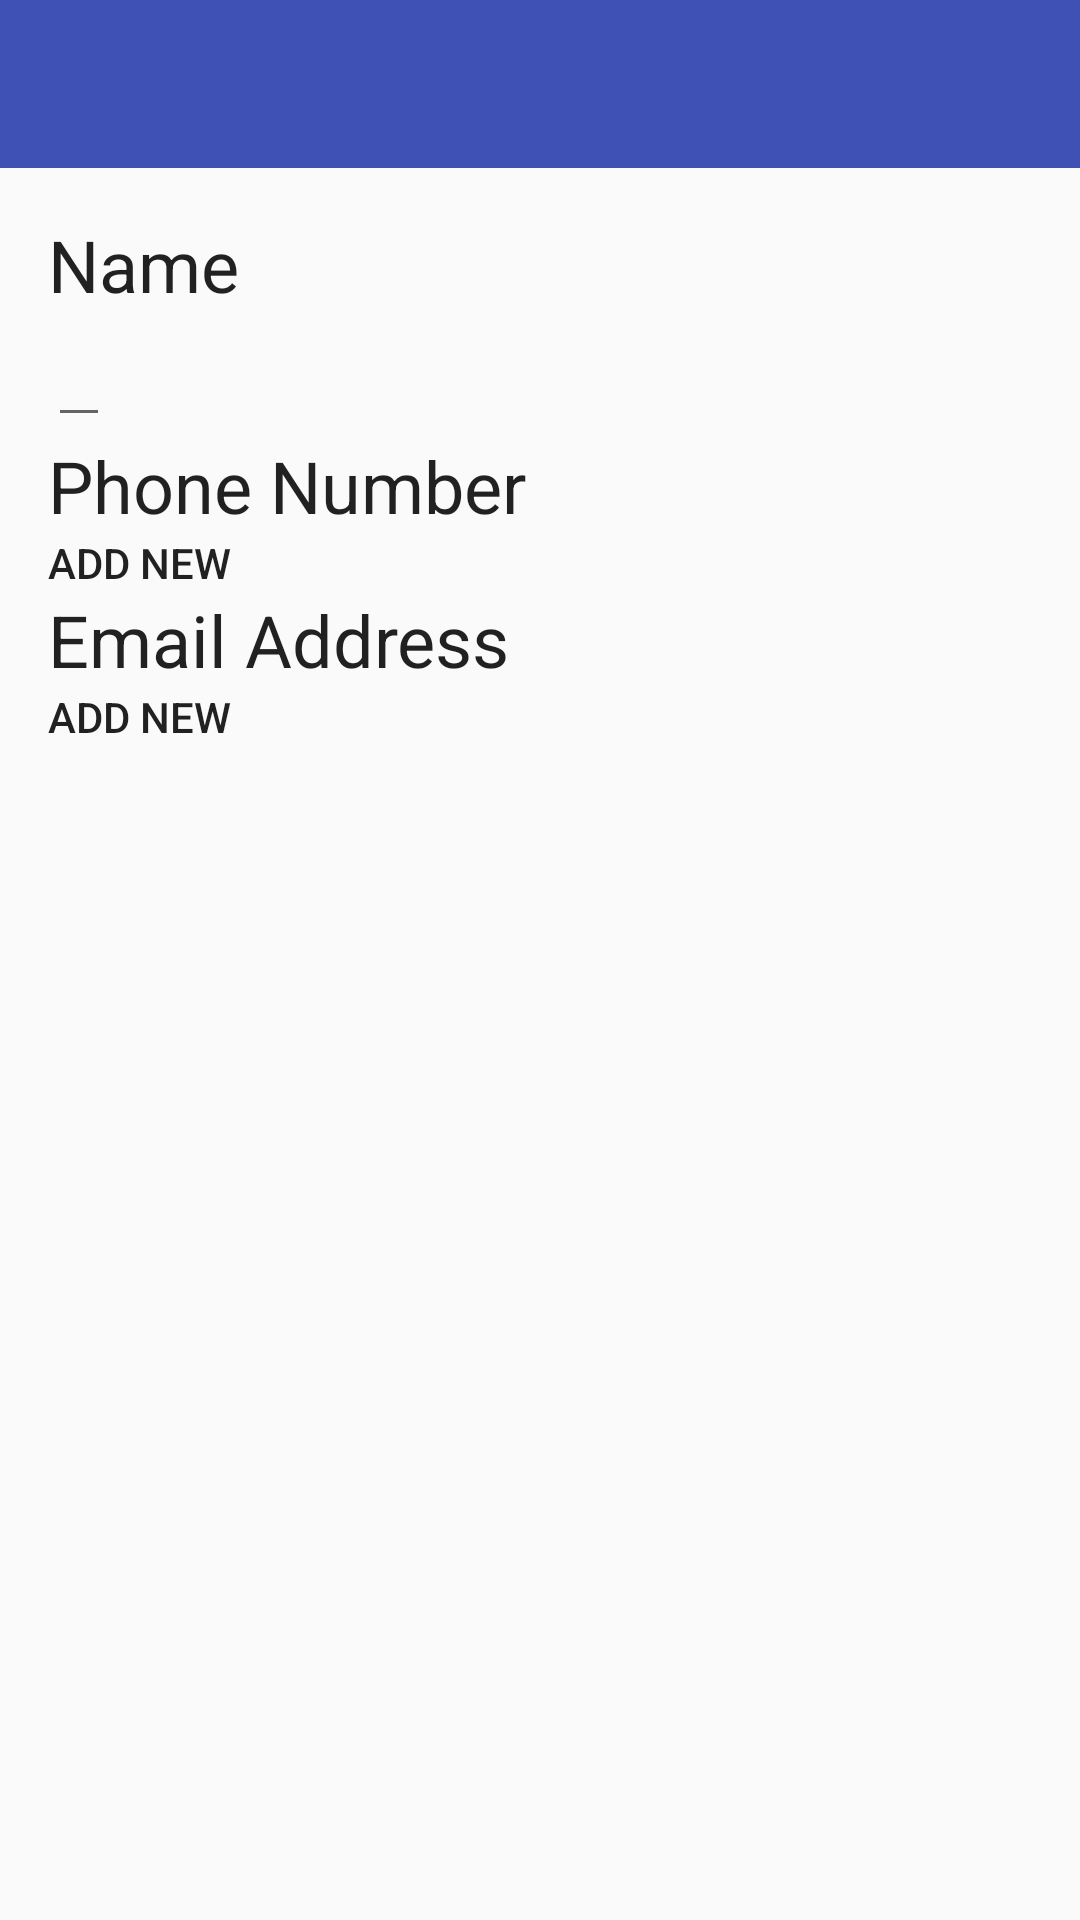

This screen was rendered from an Android layout file. Write that file and the resources it references.
<!-- AndroidManifest.xml: activity theme AppTheme.NoActionBar -->
<!-- res/layout/activity_contact_edit.xml -->
<LinearLayout xmlns:android="http://schemas.android.com/apk/res/android"
    xmlns:tools="http://schemas.android.com/tools"
    xmlns:app="http://schemas.android.com/apk/res-auto"
    android:layout_width="match_parent"
    android:layout_height="match_parent"
    android:orientation="vertical"
    tools:context="com.nightwaresystems.mycontacts.ContactEditActivity">

    <android.support.v7.widget.Toolbar
        android:layout_width="match_parent"
        android:layout_height="wrap_content"
        android:minHeight="?attr/actionBarSize"
        android:id="@+id/contact_edit_toolbar"
        android:background="?attr/colorPrimary"
        app:theme="@style/ThemeOverlay.AppCompat.Dark" />
    <LinearLayout
        android:orientation="vertical"
        android:layout_width="match_parent"
        android:layout_height="0dp"
        android:layout_weight="100"
        android:padding="@dimen/activity_vertical_margin">


        <TextView
            android:layout_width="wrap_content"
            android:layout_height="wrap_content"
            android:text="@string/name_label"
            android:textAppearance="@style/TextAppearance.AppCompat.Headline" />

        <EditText
            android:id="@+id/contact_edit_name"
            android:layout_width="wrap_content"
            android:layout_height="wrap_content" />

        <TextView
            android:layout_width="wrap_content"
            android:layout_height="wrap_content"
            android:text="@string/phone_number_label"
            android:textAppearance="@style/TextAppearance.AppCompat.Headline" />

        <LinearLayout
            android:id="@+id/phone_number_section"
            android:layout_width="match_parent"
            android:layout_height="wrap_content"
            android:orientation="vertical">

        </LinearLayout>

        <TextView
            android:id="@+id/add_new_phone_number"
            android:layout_width="wrap_content"
            android:layout_height="wrap_content"
            android:text="@string/add_new"
            android:textAppearance="@style/TextAppearance.AppCompat.Button" />

        <TextView
            android:layout_width="wrap_content"
            android:layout_height="wrap_content"
            android:text="@string/email_label"
            android:textAppearance="@style/TextAppearance.AppCompat.Headline" />

        <LinearLayout
            android:id="@+id/email_section"
            android:layout_width="match_parent"
            android:layout_height="wrap_content"
            android:orientation="vertical"></LinearLayout>

        <TextView
            android:id="@+id/add_new_email"
            android:layout_width="wrap_content"
            android:layout_height="wrap_content"
            android:text="@string/add_new"
            android:textAppearance="@style/TextAppearance.AppCompat.Button" />

    </LinearLayout>
</LinearLayout>
<!-- resources referenced by this layout -->
<resources>
  <dimen name="activity_vertical_margin">16dp</dimen>
  <string name="add_new">Add New</string>
  <string name="email_label">Email Address</string>
  <string name="name_label">Name</string>
  <string name="phone_number_label">Phone Number</string>
  <style name="AppTheme.NoActionBar">
          <item name="windowActionBar">false</item>
          <item name="android:windowNoTitle">true</item>
      </style>
</resources>
